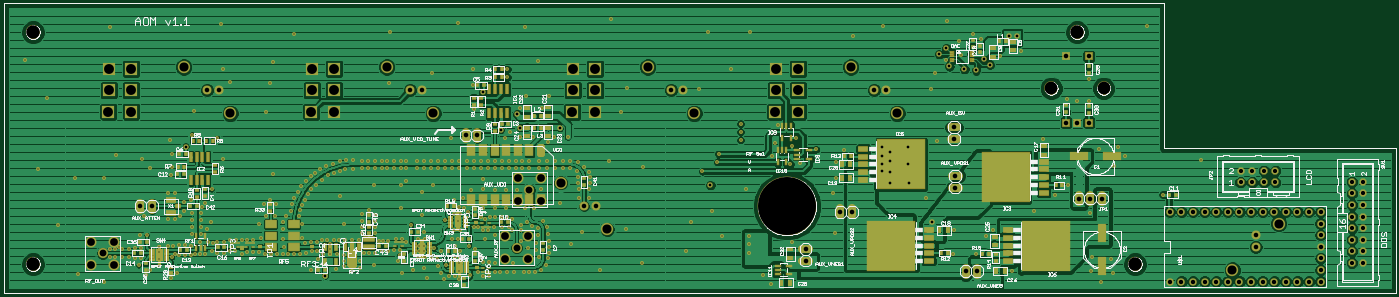
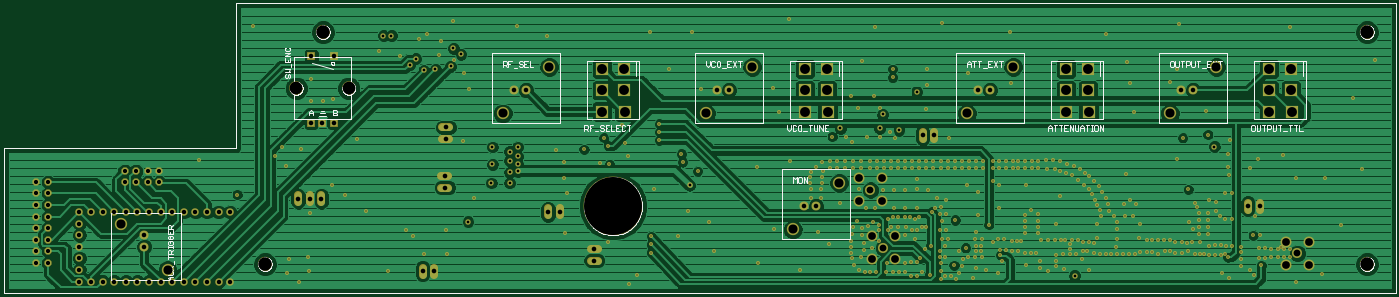
Circuit board: 7 layer files. Board 302.5 x 61.2 mm.
- top_copper: aom_simple.cmp (349900 bytes)
- drill: aom_simple.drd (9167 bytes)
- top_silk: aom_simple.plc (108264 bytes)
- bottom_silk: aom_simple.pls (24522 bytes)
- bottom_copper: aom_simple.sol (145756 bytes)
- top_mask: aom_simple.stc (41414 bytes)
- bottom_mask: aom_simple.sts (13757 bytes)

=== top_copper: aom_simple.cmp (349900 bytes, source omitted) ===
=== drill: aom_simple.drd (9167 bytes, source omitted) ===
=== top_silk: aom_simple.plc (108264 bytes, source omitted) ===
=== bottom_silk: aom_simple.pls (24522 bytes, source omitted) ===
=== bottom_copper: aom_simple.sol (145756 bytes, source omitted) ===
=== top_mask: aom_simple.stc (41414 bytes, source omitted) ===
=== bottom_mask: aom_simple.sts (13757 bytes, source omitted) ===
